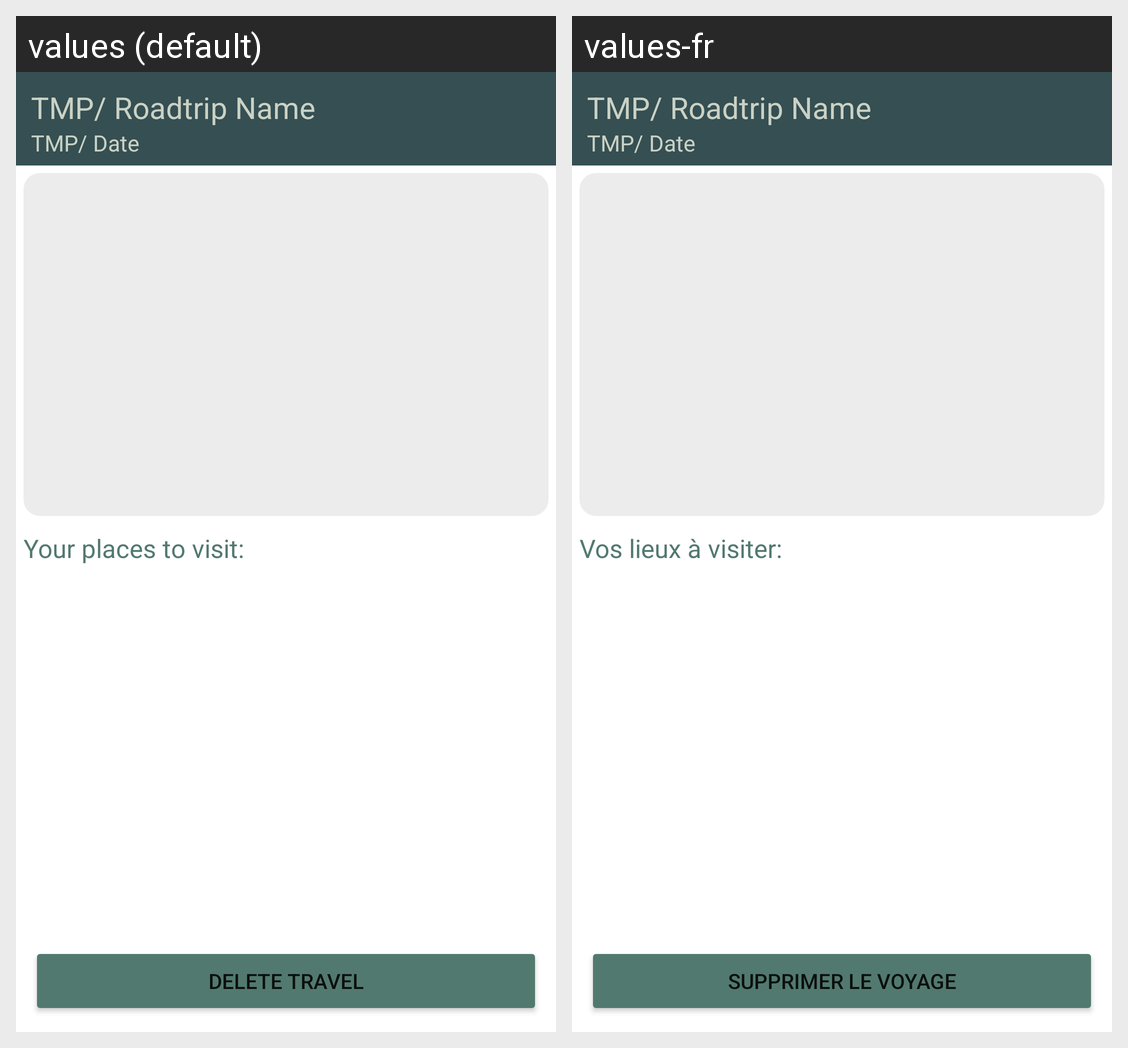

For this localized Android screen grid, give each drawn string resource with its value in every locale shown.
Android screen res/layout/roadtrip_detail.xml rendered under 2 locales, left to right: values (default), values-fr. Device: Nexus 5 (rendered at 1080×1920; each locale shown at half size, 540×960, under a caption strip naming it); theme Theme.Geocaching.
Strings drawn on this screen, with the default value and each locale's value (text and hints the layout hard-codes, and strings that could not be matched under every locale, appear in the picture but are not listed):

placesList
  values: Your places to visit:
  values-fr: Vos lieux à visiter:

btnDeleteRoadTrip
  values: Delete travel
  values-fr: Supprimer le voyage
